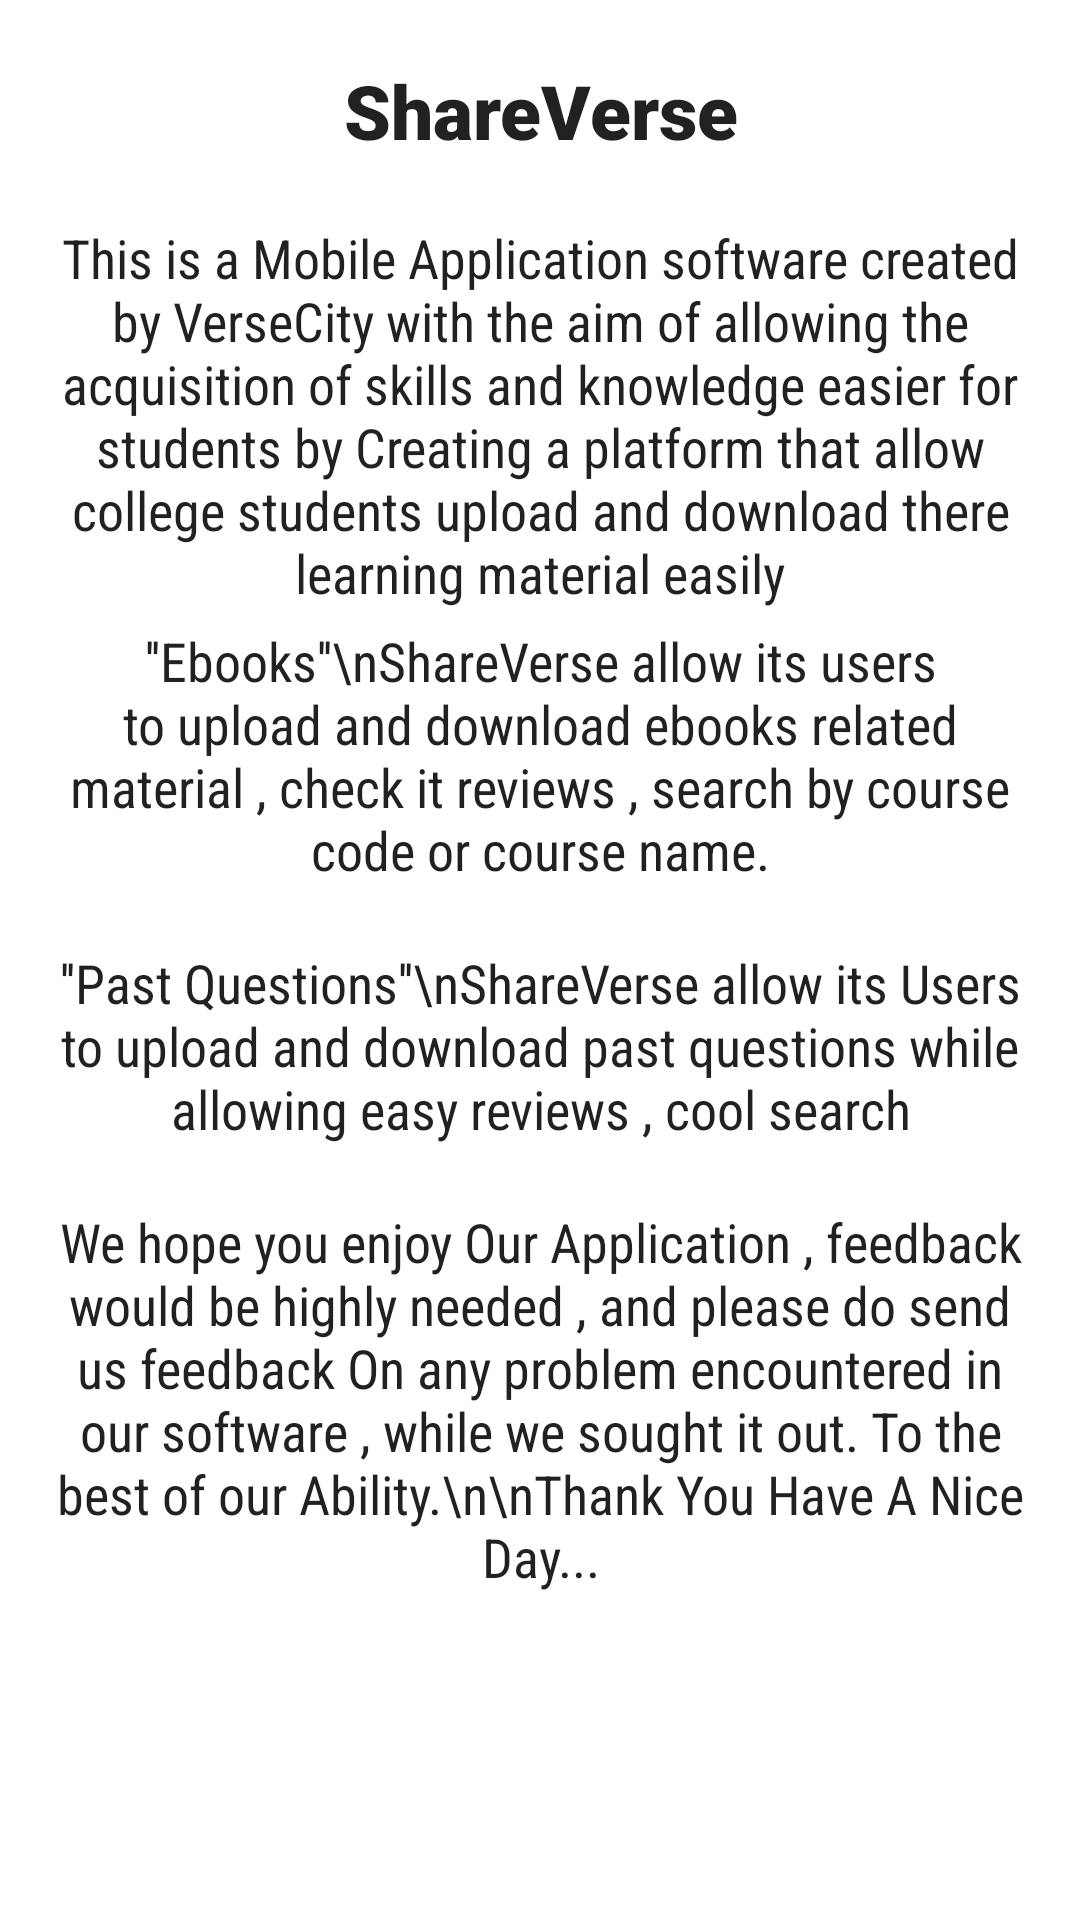

Reconstruct the res/layout file that produces this screen, plus the resources it refers to.
<!-- AndroidManifest.xml: application theme Theme.MultiverseNigeria2 -->
<!-- res/layout/activity_about_share_verse.xml -->
<?xml version="1.0" encoding="utf-8"?>
<androidx.constraintlayout.widget.ConstraintLayout
    xmlns:android="http://schemas.android.com/apk/res/android"
    xmlns:app="http://schemas.android.com/apk/res-auto"
    android:layout_width="match_parent"
    android:layout_height="match_parent"
   >

    <ScrollView
        android:layout_width="match_parent"
        android:layout_height="match_parent"
        app:layout_constraintBottom_toBottomOf="parent"
        app:layout_constraintEnd_toEndOf="parent"
        app:layout_constraintStart_toStartOf="parent"
        app:layout_constraintTop_toTopOf="parent">

        <LinearLayout
            android:layout_width="match_parent"
            android:layout_height="wrap_content"
            android:layout_marginStart="18dp"
            android:layout_marginTop="10dp"
            android:layout_marginEnd="18dp"
            android:orientation="vertical">

            <TextView
                android:layout_width="match_parent"
                android:layout_height="wrap_content"
                android:layout_marginTop="10dp"
                android:layout_marginBottom="5dp"
                android:fontFamily="sans-serif-black"
                android:text="ShareVerse"
                android:textAlignment="center"
                android:textAllCaps="false"
                android:textColor="?android:textColorPrimary"
                android:textSize="25sp" />

            <TextView
                android:layout_width="match_parent"
                android:layout_height="wrap_content"
                android:layout_marginTop="15dp"
                android:layout_marginBottom="5dp"
                android:text="This is a Mobile Application software created by VerseCity with the aim of allowing the acquisition of skills and knowledge easier for students by Creating a platform that allow college students upload and download there learning material easily"
                android:textAlignment="center"
                android:textSize="18sp"
                android:fontFamily="sans-serif-condensed"
                android:textColor="?android:textColorPrimary" />

            <TextView
                android:layout_width="match_parent"
                android:layout_height="wrap_content"
                android:layout_marginBottom="20dp"
                android:textSize="18sp"
                android:fontFamily="sans-serif-condensed"
                android:text="''Ebooks''\nShareVerse allow its users to upload and download ebooks related material , check it reviews , search by course code or course name."
                android:textAlignment="center"
                android:textColor="?android:textColorPrimary" />

            <TextView
                android:layout_width="match_parent"
                android:layout_height="wrap_content"
                android:textSize="18sp"
                android:fontFamily="sans-serif-condensed"
                android:layout_marginBottom="20dp"
                android:text="''Past Questions''\nShareVerse allow its Users to upload and download past questions while allowing easy reviews , cool search"
                android:textAlignment="center"
                android:textColor="?android:textColorPrimary" />


            <TextView
                android:layout_width="match_parent"
                android:layout_height="wrap_content"
                android:layout_marginBottom="100dp"
                android:textSize="18sp"
                android:fontFamily="sans-serif-condensed"
                android:text="We hope you enjoy Our Application , feedback would be highly needed , and please do send us feedback On any problem encountered in our software , while we sought it out. To the best of our Ability.\n\nThank You Have A Nice Day..."
                android:textAlignment="center"
                android:textColor="?android:textColorPrimary" />


        </LinearLayout>

    </ScrollView>
</androidx.constraintlayout.widget.ConstraintLayout>
<!-- resources referenced by this layout -->
<resources>
  <style name="Theme.MultiverseNigeria2" parent="Theme.MaterialComponents.DayNight.DarkActionBar">
          
          <item name="colorPrimary">@color/purple_500</item>
          <item name="colorPrimaryVariant">@color/purple_700</item>
          <item name="colorOnPrimary">@color/white</item>
          
          <item name="colorSecondary">@color/teal_200</item>
          <item name="colorSecondaryVariant">@color/purple_700</item>
          <item name="colorOnSecondary">@color/black</item>
          
          <item name="android:statusBarColor">?attr/colorPrimaryVariant</item>
          
  
  
  
  
      </style>
  <!-- not gathered from this repository: default colours our renderer supplied (Android Studio template values) -->
  <color name="purple_500">#FF6200EE</color>
  <color name="purple_700">#FF3700B3</color>
  <color name="teal_200">#FF03DAC5</color>
  <color name="black">#FF000000</color>
  <color name="white">#FFFFFFFF</color>
</resources>
